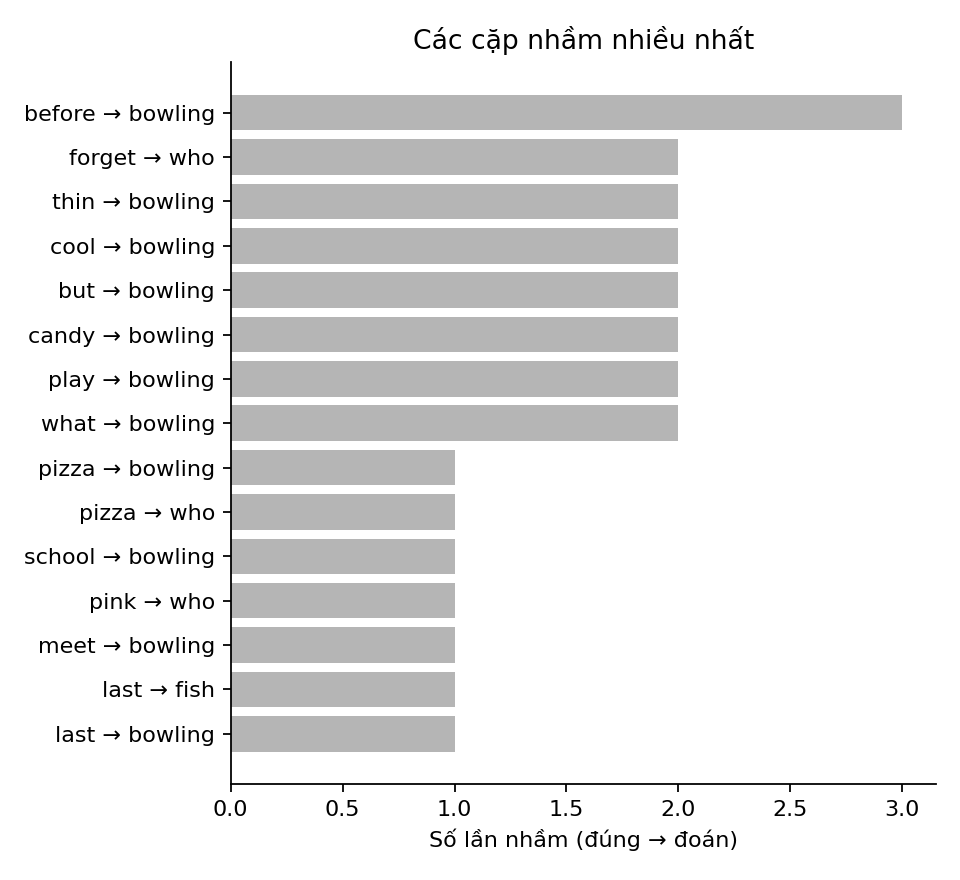

Data behind this chart, as committed beside it:
true, pred, count
before, bowling, 3
forget, who, 2
thin, bowling, 2
cool, bowling, 2
but, bowling, 2
candy, bowling, 2
play, bowling, 2
what, bowling, 2
pizza, bowling, 1
pizza, who, 1
school, bowling, 1
pink, who, 1
meet, bowling, 1
last, fish, 1
last, bowling, 1
